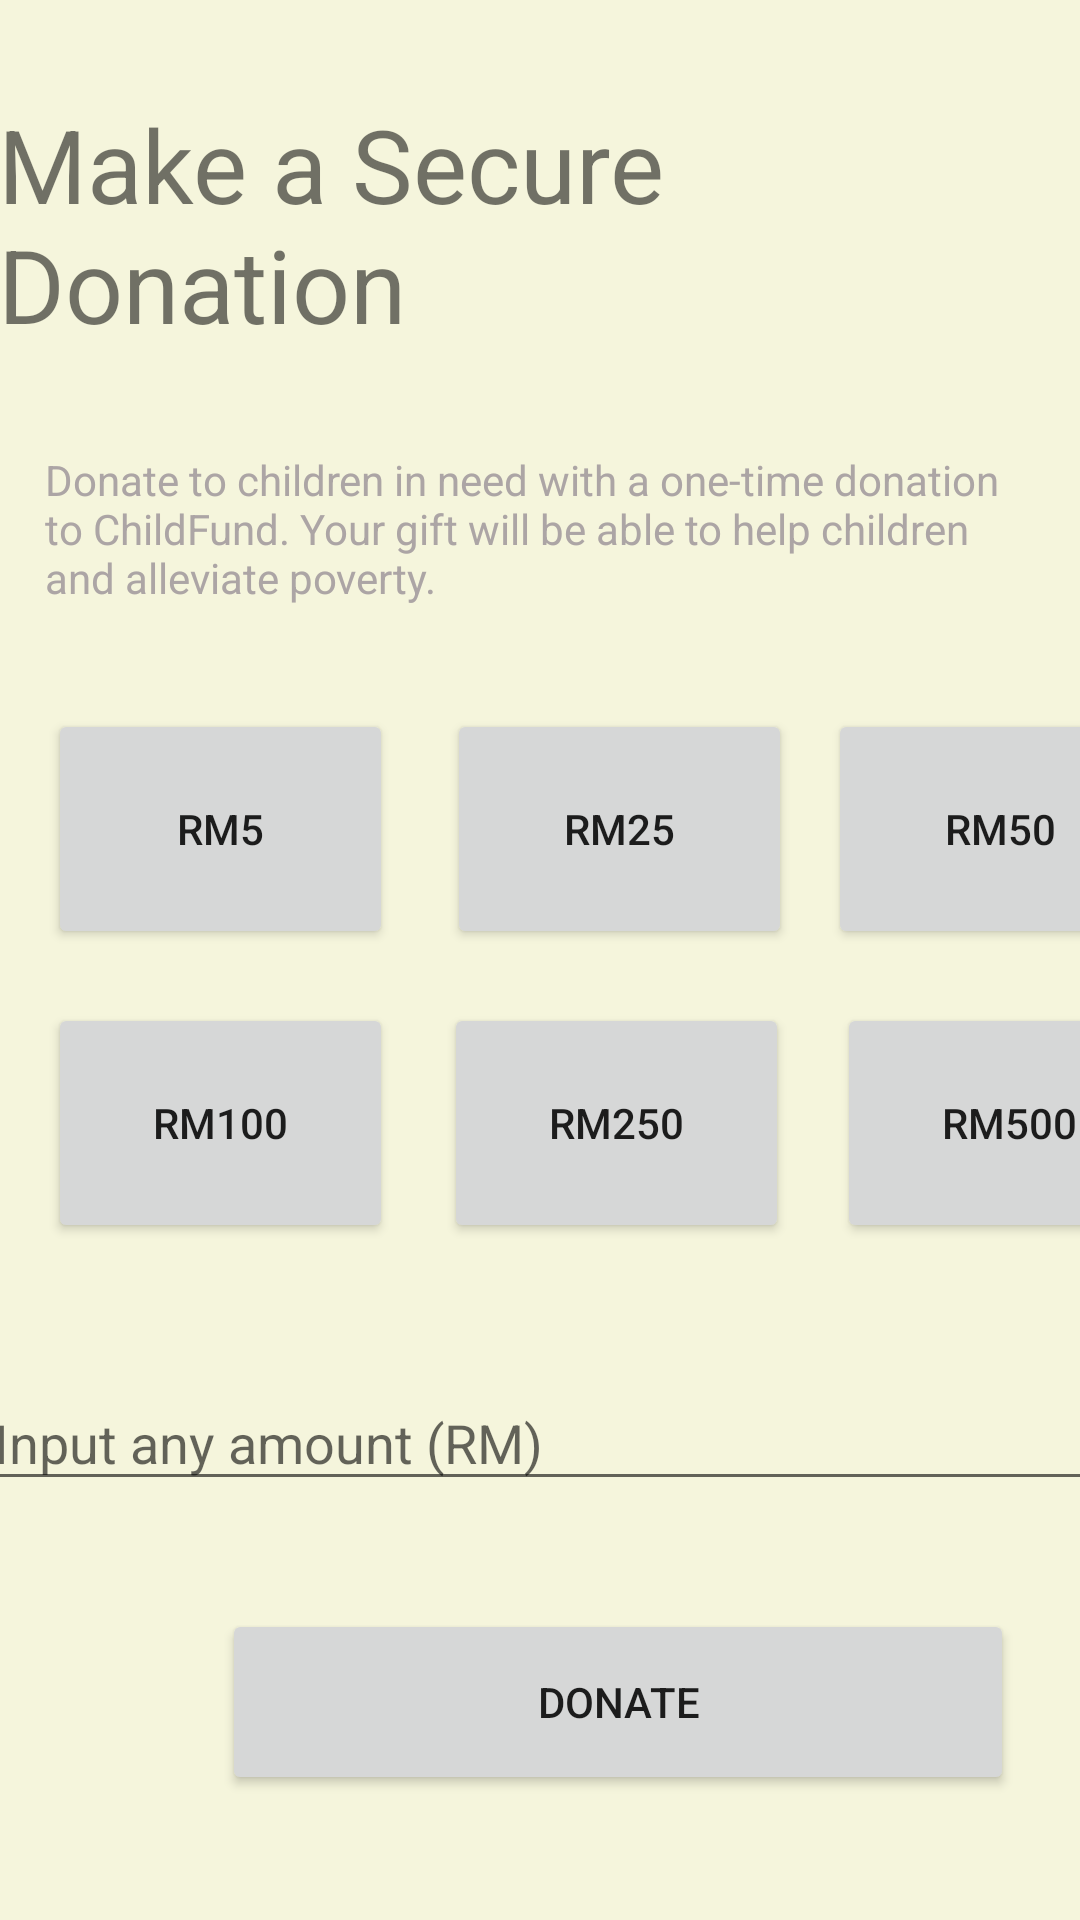

This screen was rendered from an Android layout file. Write that file and the resources it references.
<!-- AndroidManifest.xml: application theme Theme.LeavingNoOneBehind -->
<!-- res/layout/donation_form.xml -->
<?xml version="1.0" encoding="utf-8"?>
<androidx.constraintlayout.widget.ConstraintLayout xmlns:android="http://schemas.android.com/apk/res/android"
    xmlns:app="http://schemas.android.com/apk/res-auto"
    xmlns:tools="http://schemas.android.com/tools"
    android:layout_width="match_parent"
    android:layout_height="match_parent"
    android:background="#F5F5DC"
    android:visibility="visible"
    tools:context=".DonationForm">

    <Button
        android:id="@+id/btn500"
        android:layout_width="115dp"
        android:layout_height="80dp"
        android:layout_marginStart="16dp"
        android:layout_marginTop="18dp"
        android:text="RM500"
        app:layout_constraintStart_toEndOf="@+id/btn250"
        app:layout_constraintTop_toBottomOf="@+id/btn50" />

    <Button
        android:id="@+id/btn250"
        android:layout_width="115dp"
        android:layout_height="80dp"
        android:layout_marginEnd="12dp"
        android:layout_marginBottom="44dp"
        android:text="RM250"
        app:layout_constraintBottom_toTopOf="@+id/tvInput"
        app:layout_constraintEnd_toStartOf="@+id/btn500" />

    <Button
        android:id="@+id/btn100"
        android:layout_width="115dp"
        android:layout_height="80dp"
        android:layout_marginStart="16dp"
        android:layout_marginTop="18dp"
        android:layout_marginEnd="17dp"
        android:text="RM100"
        app:layout_constraintEnd_toStartOf="@+id/btn250"
        app:layout_constraintStart_toStartOf="parent"
        app:layout_constraintTop_toBottomOf="@+id/btn5" />

    <Button
        android:id="@+id/btn50"
        android:layout_width="115dp"
        android:layout_height="80dp"
        android:layout_marginStart="12dp"
        android:layout_marginTop="32dp"
        android:text="RM50"
        app:layout_constraintStart_toEndOf="@+id/btn25"
        app:layout_constraintTop_toBottomOf="@+id/tvText" />

    <Button
        android:id="@+id/btn25"
        android:layout_width="115dp"
        android:layout_height="80dp"
        android:layout_marginStart="1dp"
        android:layout_marginTop="32dp"
        android:layout_marginBottom="18dp"
        android:text="RM25"
        app:layout_constraintBottom_toTopOf="@+id/btn250"
        app:layout_constraintEnd_toStartOf="@+id/btn50"
        app:layout_constraintStart_toEndOf="@+id/btn5"
        app:layout_constraintTop_toBottomOf="@+id/tvText"
        app:layout_constraintVertical_bias="0.0" />

    <Button
        android:id="@+id/btn5"
        android:layout_width="115dp"
        android:layout_height="80dp"
        android:layout_marginStart="16dp"
        android:layout_marginTop="32dp"
        android:layout_marginEnd="17dp"
        android:text="Rm5"
        app:layout_constraintEnd_toStartOf="@+id/btn25"
        app:layout_constraintStart_toStartOf="parent"
        app:layout_constraintTop_toBottomOf="@+id/tvText" />

    <TextView
        android:id="@+id/tvTitle"
        android:layout_width="wrap_content"
        android:layout_height="wrap_content"
        android:layout_marginStart="41dp"
        android:layout_marginTop="32dp"
        android:layout_marginEnd="43dp"
        android:text="Make a Secure Donation"
        android:textSize="34sp"
        app:layout_constraintEnd_toEndOf="parent"
        app:layout_constraintStart_toStartOf="parent"
        app:layout_constraintTop_toTopOf="parent" />

    <EditText
        android:id="@+id/tvInput"
        android:layout_width="373dp"
        android:layout_height="42dp"
        android:layout_marginStart="19dp"
        android:layout_marginTop="22dp"
        android:layout_marginEnd="19dp"
        android:layout_marginBottom="46dp"
        android:ems="10"
        android:hint="Input any amount (RM)"
        android:inputType="textPersonName"
        app:layout_constraintBottom_toTopOf="@+id/btnDonate"
        app:layout_constraintEnd_toEndOf="parent"
        app:layout_constraintStart_toStartOf="parent"
        app:layout_constraintTop_toBottomOf="@+id/btn500" />

    <TextView
        android:id="@+id/tvText"
        android:layout_width="330dp"
        android:layout_height="54dp"
        android:layout_marginStart="41dp"
        android:layout_marginTop="33dp"
        android:layout_marginEnd="41dp"
        android:text="Donate to children in need with a one-time donation to ChildFund. Your gift will be able to help children and alleviate poverty."
        android:textColor="#ACA5A5"
        app:layout_constraintEnd_toEndOf="parent"
        app:layout_constraintStart_toStartOf="parent"
        app:layout_constraintTop_toBottomOf="@+id/tvTitle" />

    <Button
        android:id="@+id/btnDonate"
        android:layout_width="264dp"
        android:layout_height="62dp"
        android:layout_marginStart="74dp"
        android:layout_marginTop="36dp"
        android:layout_marginEnd="74dp"
        android:text="DONATE"
        app:layout_constraintEnd_toEndOf="parent"
        app:layout_constraintHorizontal_bias="0.0"
        app:layout_constraintStart_toStartOf="parent"
        app:layout_constraintTop_toBottomOf="@+id/tvInput" />

    <TextView
        android:id="@+id/tvHint"
        android:layout_width="wrap_content"
        android:layout_height="wrap_content"
        android:layout_marginEnd="205dp"
        android:text="This field cannot be left empty"
        android:textColor="#FF0000"
        android:visibility="invisible"
        app:layout_constraintEnd_toEndOf="parent"
        app:layout_constraintTop_toBottomOf="@+id/tvInput" />

</androidx.constraintlayout.widget.ConstraintLayout>
<!-- resources referenced by this layout -->
<resources>
  <style name="Theme.LeavingNoOneBehind" parent="Theme.MaterialComponents.DayNight.DarkActionBar">
          
          <item name="colorPrimary">@color/brown</item>
          <item name="colorPrimaryVariant">@color/purple_700</item>
          <item name="colorOnPrimary">@color/white</item>
          
          <item name="colorSecondary">@color/teal_200</item>
          <item name="colorSecondaryVariant">@color/teal_700</item>
          <item name="colorOnSecondary">@color/black</item>
          
          <item name="android:statusBarColor" tools:targetApi="l">?attr/colorPrimaryVariant</item>
          
      </style>
  <!-- not gathered from this repository: default colours our renderer supplied (Android Studio template values) -->
  <color name="purple_700">#FF3700B3</color>
  <color name="teal_200">#FF03DAC5</color>
  <color name="teal_700">#FF018786</color>
  <color name="black">#FF000000</color>
  <color name="white">#FFFFFFFF</color>
</resources>
